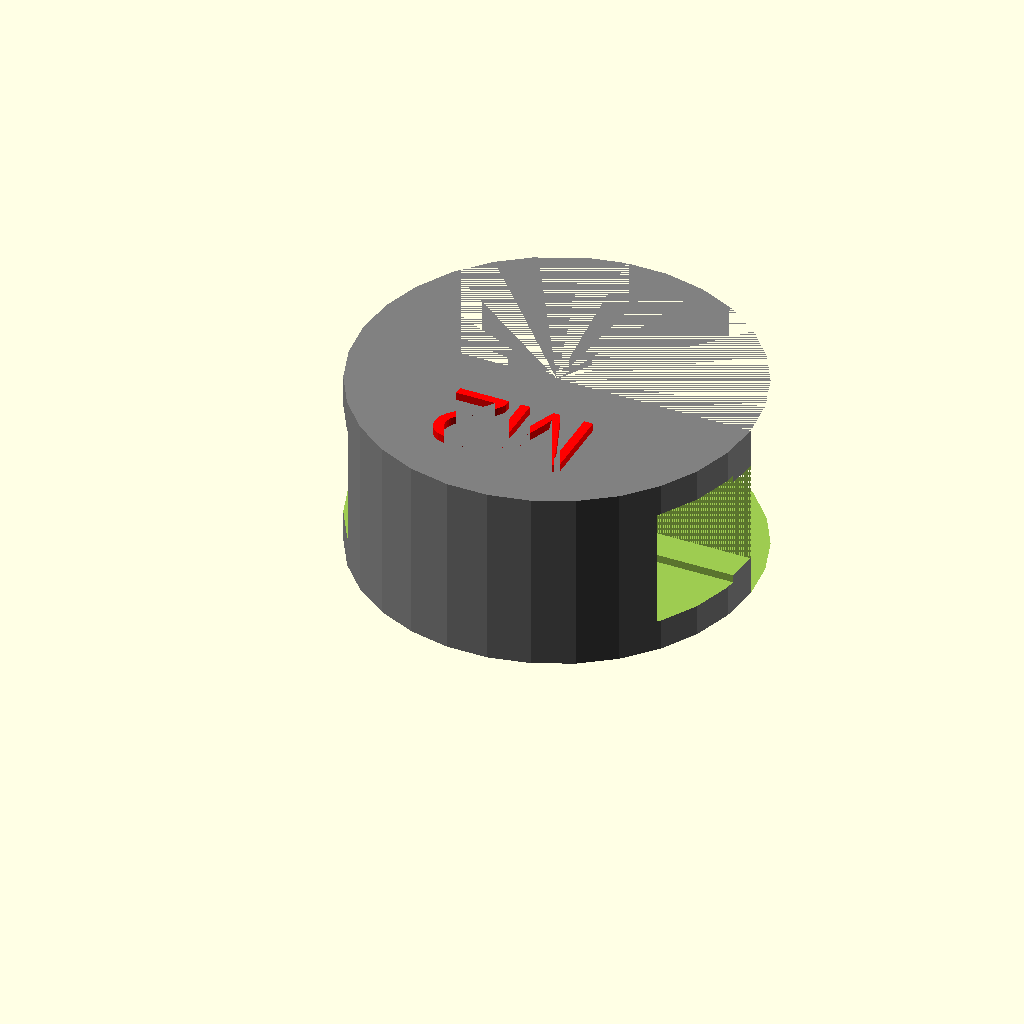
Cell 1: rendered with the file's own defaults.
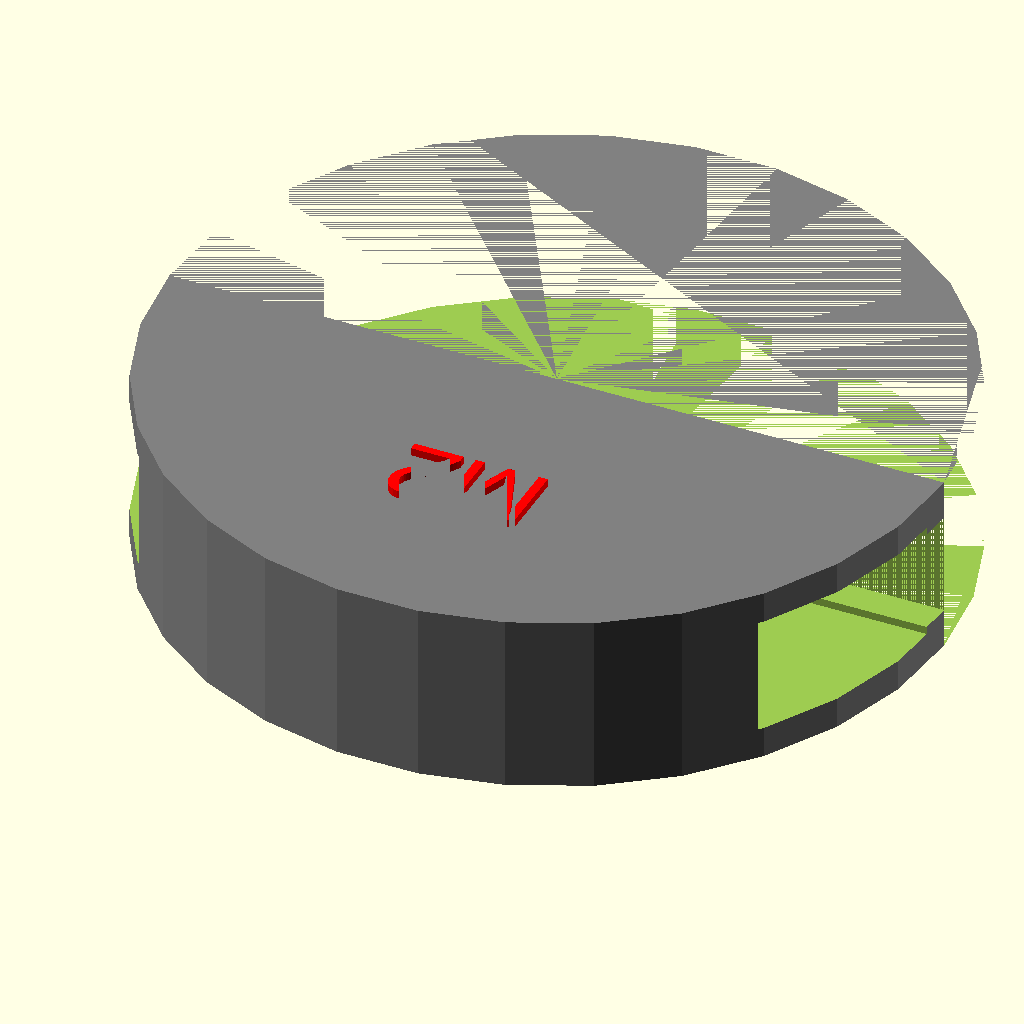
Cell 2 — diameter set to 50, the other parameters unchanged.
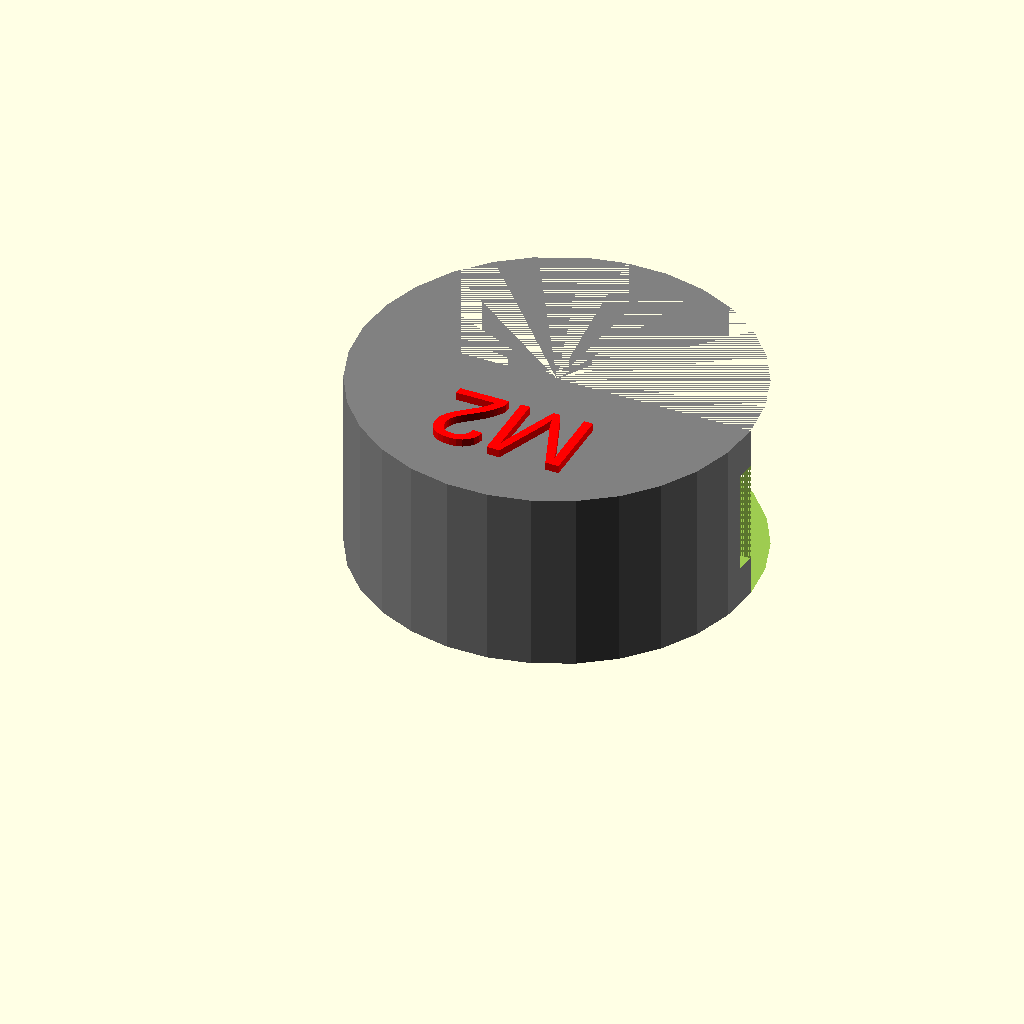
Cell 3: the same model with rift = 0.1.
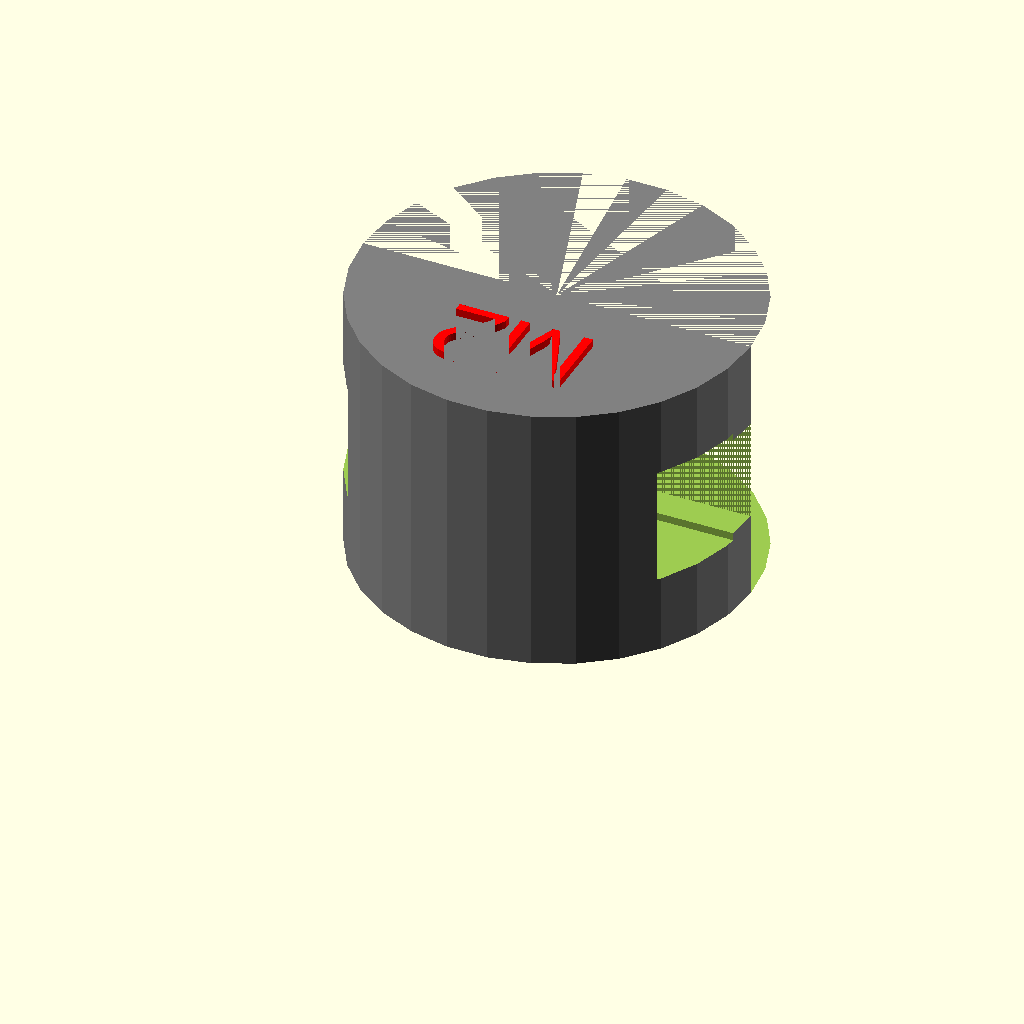
Cell 4: the same model with clampheight = 5.
One fixed orthographic camera (rotation 55°, 0°, 25°; colour scheme Cornfield) for every cell.
Source of the model, inputs/thingiverse/files/thing-1042064/BedClip.scad:
//The height of the bed (mm)
bed_height=7.6; 

//Diameter of the circle (mm)
diameter= 25; // [10:50]

//The depth of the rift
rift=0.6; // [0.1:0.1:0.9]

//The thickness of the clamp (mm)
clampheight=2; // [1:0.1:5]

//The thickness of the claw (mm)
clawheight=0.5; // [0:0.1:1.5]

//The width of the claw (mm)
clawwidth= 2; // [1:0.1:5]


/* [Advanced] */

text="M2";
font = "Liberation Sans";
letter_size = 5; 
letter_height = 0.5; //mm





height= bed_height+clampheight*2;
radius = diameter/2;



module letter(l) {
  // Use linear_extrude() to make the letters 3D objects as they
  // are only 2D shapes when only using text()
  linear_extrude(height = letter_height+height) {
    text(l, size = letter_size, font = font, halign = "center", valign = "center", $fn = 16);
  }
}


 
difference()
{
    union()
    {
 color("gray") cylinder(height,radius,radius,false );
 color("red")    translate([0, -radius/2, 0]) rotate([0, 0, 180]) letter(text);
    }

translate([-radius,0,0])
cube([diameter,radius,height]);


union()
{
translate([-radius,-radius*rift,(height-bed_height)/2])
cube([diameter, radius*rift-clawwidth,bed_height]);

translate([-radius,-radius*rift,(height-bed_height+clawheight*2)/2])
cube([diameter, radius*rift,bed_height-clawheight*2]);
}

}
Parameter table extracted from the source (name, type, default, range or options):
bed_height: number, default 7.6
diameter: number, default 25, range 10 to 50
rift: number, default 0.6, range 0.1 to 0.9, step 0.1
clampheight: number, default 2, range 1 to 5, step 0.1
clawheight: number, default 0.5, range 0 to 1.5, step 0.1
clawwidth: number, default 2, range 1 to 5, step 0.1
text: string, default "M2"
font: string, default "Liberation Sans"
letter_size: number, default 5
letter_height: number, default 0.5
